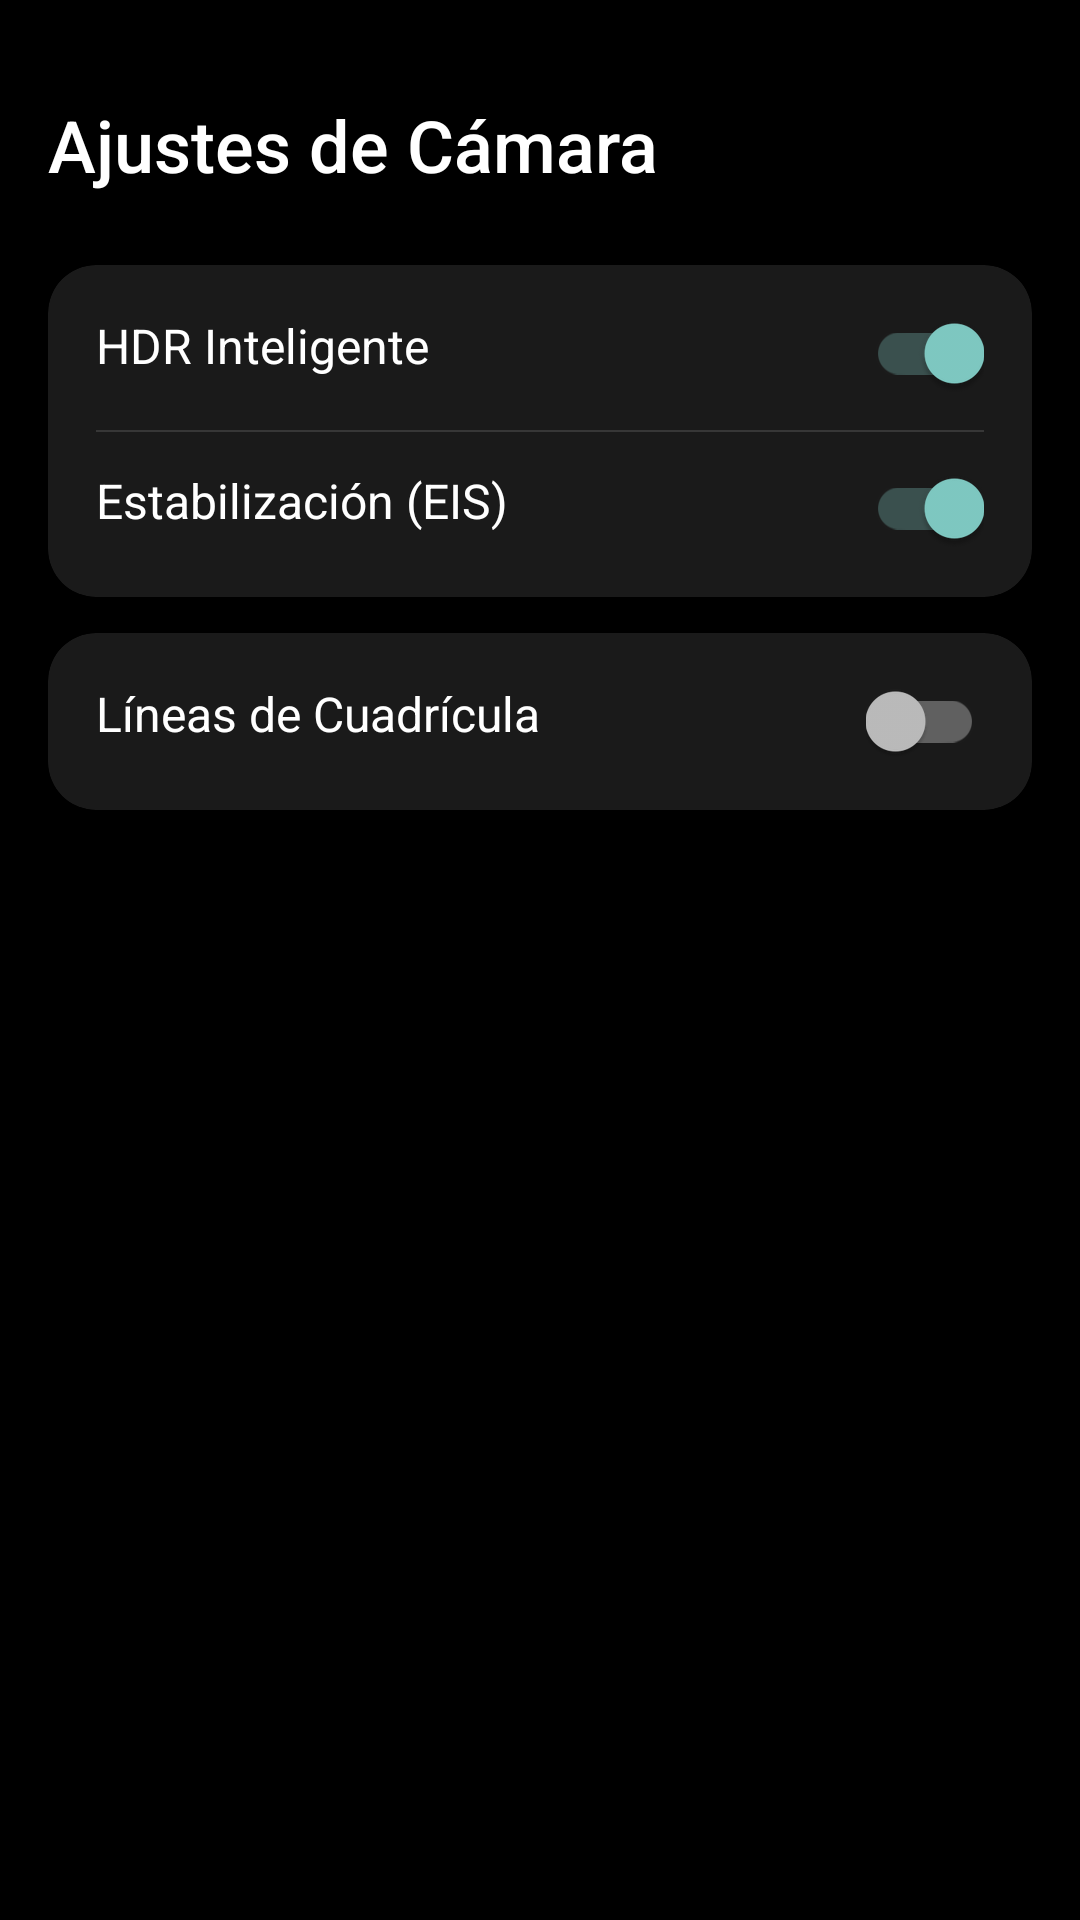

This screen was rendered from an Android layout file. Write that file and the resources it references.
<!-- AndroidManifest.xml: application theme Theme.AppCompat.NoActionBar -->
<!-- res/layout/activity_settings.xml -->
<?xml version="1.0" encoding="utf-8"?>
<LinearLayout xmlns:android="http://schemas.android.com/apk/res/android"
    xmlns:app="http://schemas.android.com/apk/res-auto"
    android:layout_width="match_parent"
    android:layout_height="match_parent"
    android:background="@color/black"
    android:orientation="vertical"
    android:padding="16dp">

    <TextView
        android:layout_width="wrap_content"
        android:layout_height="wrap_content"
        android:layout_marginBottom="24dp"
        android:layout_marginTop="16dp"
        android:fontFamily="sans-serif-medium"
        android:text="Ajustes de Cámara"
        android:textColor="@color/white"
        android:textSize="24sp" />

    
    <androidx.cardview.widget.CardView
        android:layout_width="match_parent"
        android:layout_height="wrap_content"
        android:layout_marginBottom="12dp"
        app:cardBackgroundColor="#1AFFFFFF"
        app:cardCornerRadius="16dp"
        app:cardElevation="0dp">

        <LinearLayout
            android:layout_width="match_parent"
            android:layout_height="wrap_content"
            android:orientation="vertical"
            android:padding="16dp">

            <RelativeLayout
                android:layout_width="match_parent"
                android:layout_height="wrap_content">
                <TextView
                    android:layout_width="wrap_content"
                    android:layout_height="wrap_content"
                    android:text="HDR Inteligente"
                    android:textColor="@color/white"
                    android:textSize="16sp" />
                <androidx.appcompat.widget.SwitchCompat
                    android:id="@+id/switch_hdr"
                    android:layout_width="wrap_content"
                    android:layout_height="wrap_content"
                    android:layout_alignParentEnd="true"
                    android:checked="true" />
            </RelativeLayout>

            <View android:layout_width="match_parent" android:layout_height="0.5dp" android:background="#20FFFFFF" android:layout_marginVertical="12dp" />

            <RelativeLayout
                android:layout_width="match_parent"
                android:layout_height="wrap_content">
                <TextView
                    android:layout_width="wrap_content"
                    android:layout_height="wrap_content"
                    android:text="Estabilización (EIS)"
                    android:textColor="@color/white"
                    android:textSize="16sp" />
                <androidx.appcompat.widget.SwitchCompat
                    android:id="@+id/switch_eis"
                    android:layout_width="wrap_content"
                    android:layout_height="wrap_content"
                    android:layout_alignParentEnd="true"
                    android:checked="true" />
            </RelativeLayout>
        </LinearLayout>
    </androidx.cardview.widget.CardView>

    
    <androidx.cardview.widget.CardView
        android:layout_width="match_parent"
        android:layout_height="wrap_content"
        app:cardBackgroundColor="#1AFFFFFF"
        app:cardCornerRadius="16dp"
        app:cardElevation="0dp">

        <LinearLayout
            android:layout_width="match_parent"
            android:layout_height="wrap_content"
            android:orientation="vertical"
            android:padding="16dp">

            <RelativeLayout
                android:layout_width="match_parent"
                android:layout_height="wrap_content">
                <TextView
                    android:layout_width="wrap_content"
                    android:layout_height="wrap_content"
                    android:text="Líneas de Cuadrícula"
                    android:textColor="@color/white"
                    android:textSize="16sp" />
                <androidx.appcompat.widget.SwitchCompat
                    android:id="@+id/switch_grid"
                    android:layout_width="wrap_content"
                    android:layout_height="wrap_content"
                    android:layout_alignParentEnd="true" />
            </RelativeLayout>
        </LinearLayout>
    </androidx.cardview.widget.CardView>

</LinearLayout>
<!-- resources referenced by this layout -->
<resources>
  <color name="black">#FF000000</color>
  <color name="white">#FFFFFFFF</color>
</resources>
